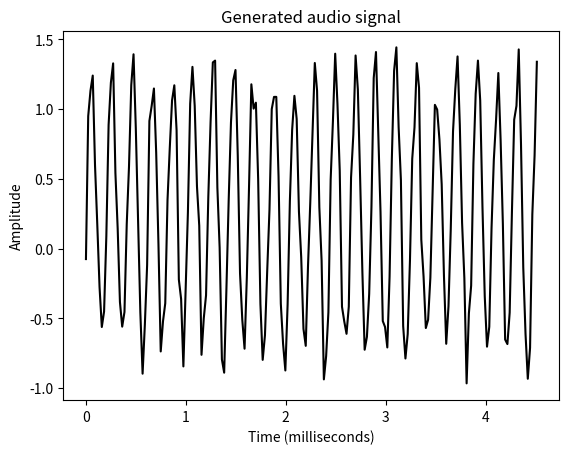

Write the Python code that produced this figure.
import numpy as np  # 导入NumPy库，用于数值计算
import matplotlib.pyplot as plt  # 导入Matplotlib库，用于数据可视化
from scipy.io.wavfile import write  # 导入write函数，用于写入音频文件

output_file = 'generated_audio.wav'  # 设置输出音频文件的文件名

duration = 4  # 设置音频时长（秒）
sampling_freq = 44100  # 设置采样频率（每秒采样点数）
tone_freq = 784  # 设置音调频率（Hz）
min_val = -4 * np.pi  # 设置时间轴的起始值
max_val = 4 * np.pi  # 设置时间轴的结束值

t = np.linspace(min_val, max_val, duration * sampling_freq)  # 生成时间轴上的值
signal = np.sin(2 * np.pi * tone_freq * t)  # 生成正弦波信号

noise = 0.5 * np.random.rand(duration * sampling_freq)  # 生成噪声信号
signal += noise  # 将噪声信号添加到正弦波信号中

scaling_factor = np.power(2, 15) - 1  # 设置缩放因子，用于将信号归一化到[-1, 1]范围内
signal_normalized = signal / np.max(np.abs(signal))  # 归一化信号
signal_scaled = np.int16(signal_normalized * scaling_factor)  # 缩放信号并转换为16位整数形式

write(output_file, sampling_freq, signal_scaled)  # 将信号写入音频文件

signal = signal[:200]  # 只取前200个采样点用于绘制波形图

time_axis = 1000 * np.arange(0, len(signal), 1) / float(sampling_freq)  # 计算时间轴上的值（毫秒）

plt.plot(time_axis, signal, color='black')  # 绘制波形图
plt.xlabel('Time (milliseconds)')  # 设置横坐标标签
plt.ylabel('Amplitude')  # 设置纵坐标标签
plt.title('Generated audio signal')  # 设置图形标题
plt.show()  # 显示图形
